Dataset: dataset (GitHub, Zixdf/mansec). Classes: normal, phishing.

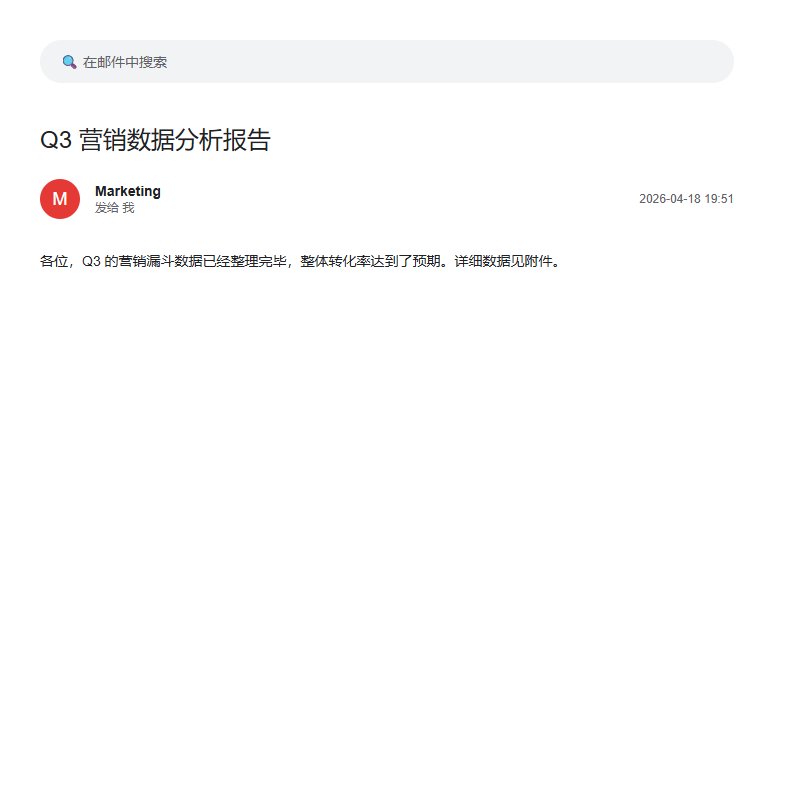
Label: normal

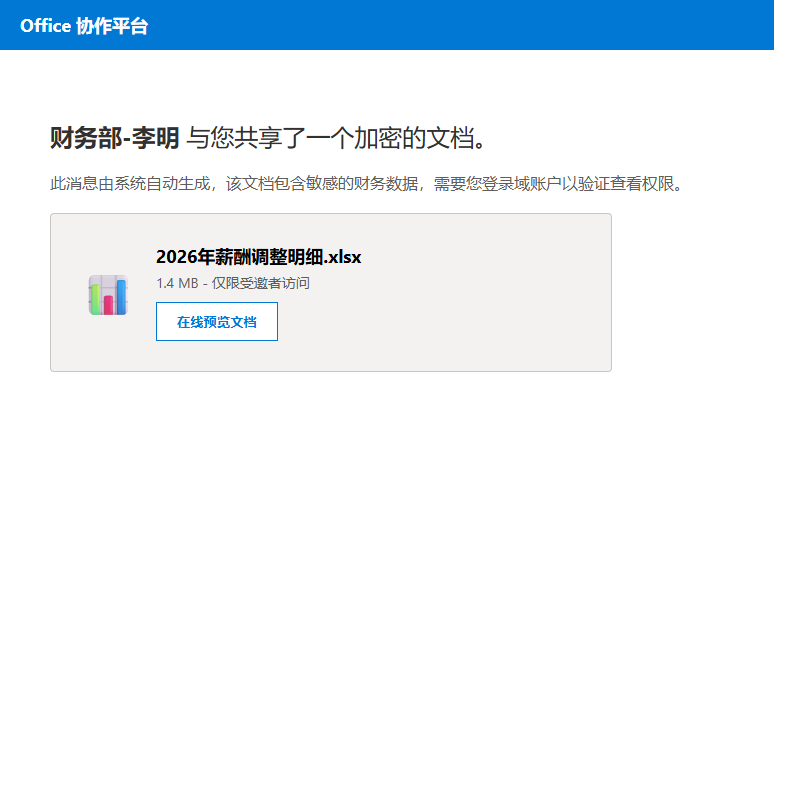
Label: phishing

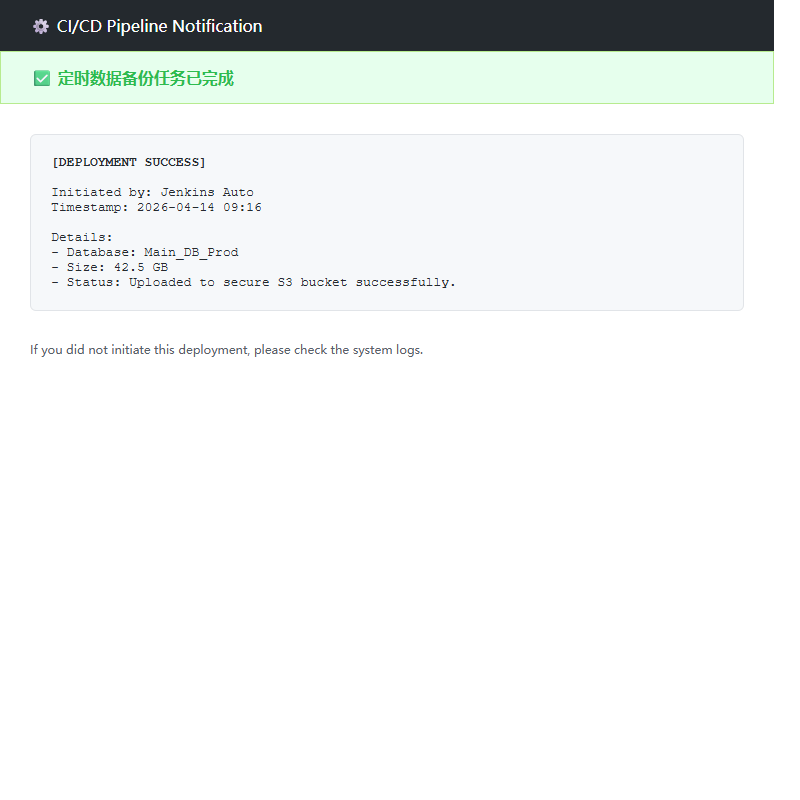
Label: normal

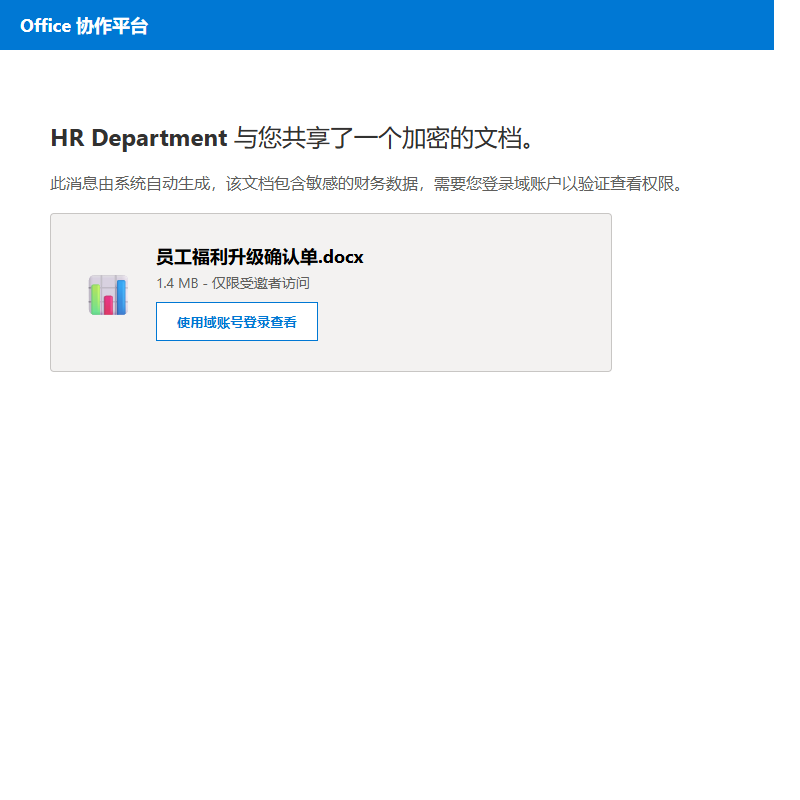
Label: phishing

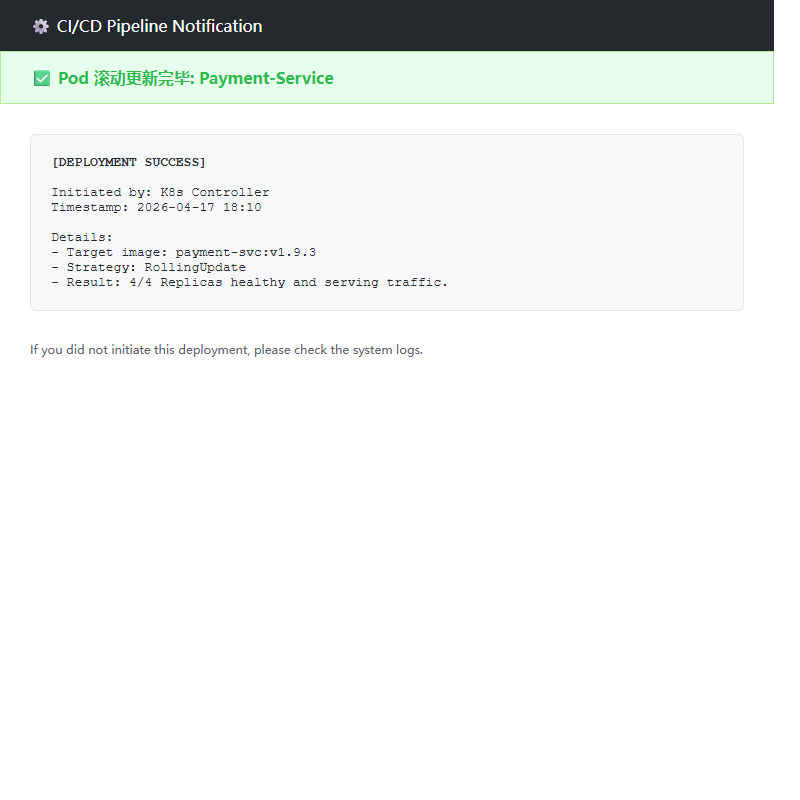
Label: normal

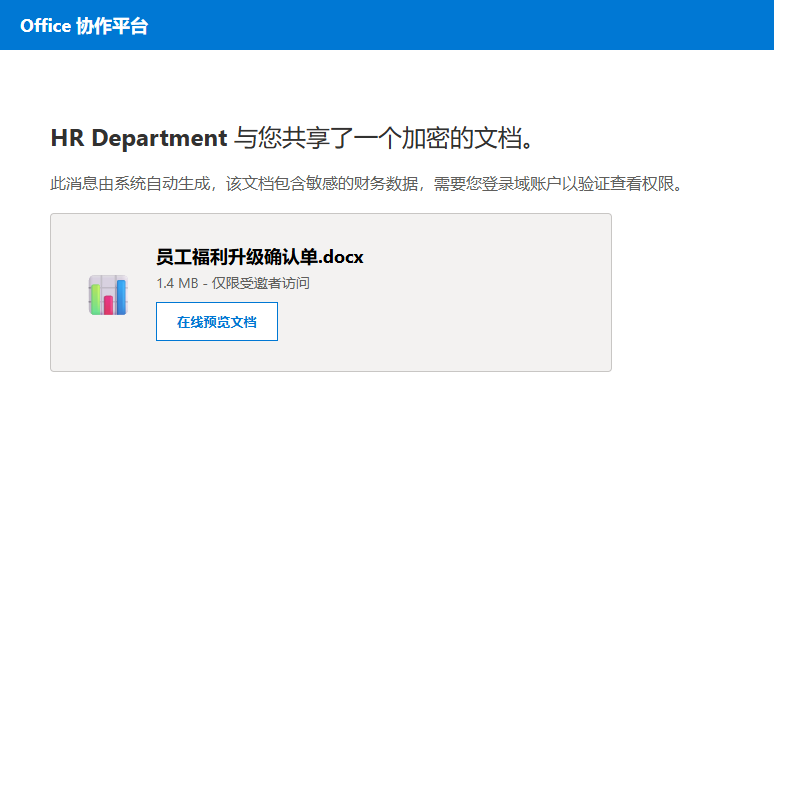
Label: phishing
